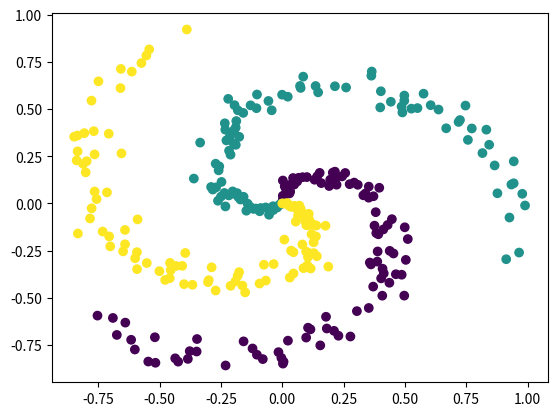

Here is the Python script that generated this plot:
import numpy as np
import matplotlib.pyplot as plt

#超参数
num_per_class = 100
num_classes = 3
noise = 0.2
seed = 0
num_steps = 5000
input_dim = 2
hidden_dim = 100
output_dim = 3 
learning_rate = 1

#二维螺旋数据生成器
def make_2D_spiral_data (num_per_class,num_classes,noise,seed):

    num_samples = num_per_class * num_classes
    X = np.zeros((2,num_samples))
    y = np.zeros(num_samples,dtype=int)

    rg = np.random.default_rng(seed)

    for j in range(num_classes):

        idx = slice(j*num_per_class,(j+1)*num_per_class)

        r = np.linspace(0,1,num_per_class)

        theta = np.linspace(j*4,(j+1)*4,num_per_class)

        theta = theta + rg.normal(0,noise,num_per_class)
        #theta = theta + rg.random(num_per_class)

        X[0,idx] = r * np.sin(theta)
        X[1,idx] = r * np.cos(theta)

        y[idx] = j

    return X,y

X,y = make_2D_spiral_data(num_per_class,num_classes,noise,seed) 

#One-hot 标签
num_samples = num_per_class * num_classes
Y = np.zeros((num_classes,num_samples)) 
#花式索引 y.shape=(300,) np.arange(num_samples).shape=(300,) 前面的当行坐标 后面的当列坐标
Y[y,np.arange(num_samples)] = 1 

#画图
plt.scatter(X[0,:],X[1,:],c=y)
#plt.show()

#X.shape = (2,300)
#y.shape = (300,)
#Y.shape = (3,300)

#激活函数 ReLU
def relu(z):
    return np.maximum(z,0)

#softmax
def softmax(z):

    z = z - np.max(z,axis = 0,keepdims = True) 
    #axis把行删除掉 实际上就是求每一列的最大值,keepdims = True,把行变成1
    #如果没有keepdims = True,np.max(z,axis=0).shape = (300,)是这300列每一列的最大值
    #加keepdims = True之后，np.max(z,axis = 0,keepdims = True).shape = (1,300)删除的行变成1, 
    #ChatGPT:z.shape = (3,300)不加keepdims = True其实也可以广播,不过为了让维度含义更清楚以及在复杂代码中减少出错,加上keepdims=1
    
    exp_z = np.exp(z)
    return exp_z / np.sum(exp_z,axis=0,keepdims=1) 
    #同样的道理 我们要把每一列的p求和,所以axis=0,之后在把行设为1,进行除法广播

    #初始化参数
rg = np.random.default_rng(seed)

w1 = rg.standard_normal((hidden_dim,input_dim)) * 0.1 #(100,2)
b1 = np.zeros((hidden_dim,1))           #(100,1) 

w2 = rg.standard_normal((output_dim,hidden_dim)) * 0.1#(3,100)
b2 = np.zeros((output_dim,1))           #(3,1)

for step in range(num_steps):
    #前向传播
    #隐藏层
    z1 = w1 @ X + b1 
    a1 = relu(z1)
    #输出层
    z2 = w2 @ a1 + b2

    probs = softmax(z2) #probs.shape = (3,300)

    #在这个例子中 由于使用one-hot标签,非真实类别的对应的标签为0，所以我们只取真实类别的概率做计算也可以 而且也不用乘标签了 因为真实类别的标签为1
    #取真实类别的概率 花式索引
    correct_probs = probs[y,np.arange(num_samples)] #correct_probs.shape = (300,)
    loss1 = -np.mean(np.log(correct_probs + 1e-12))
    #在numpy的实现中loss就是写来看的 实际的影响反向传播的是我们写的delta2 = ... 二者需要对应
    #这是完整的交叉熵损失写法
    loss2 = - np.mean(np.sum(Y*np.log(probs+1e-12),axis = 0))
    #反向传播
    delta2 = (probs - Y)/num_samples 
    #delta2.shape = (3,300)关于 loss --> z2 的求导过程 这里不多叙述 
    #关于为什么需要除以300,原因使我们后面所有的梯度计算都对应于平均loss???
    #后面的d不需要再除以num_samples是因为delta2已经平均过了
    dw2 = delta2 @ a1.T #(3,300) @ (300,100) = (3,100)
    db2 = np.sum(delta2,axis=1,keepdims=True) #(3,1) 

    delta1 = (w2.T @ delta2) * (z1 > 0) #(100,3) @ (3,300) = (100,300)
    dw1 = delta1 @ X.T                  #(100,300) @ (300,2) = (100,2)
    db1 = np.sum(delta1,axis=1,keepdims=True) #(100,1)

    #梯度下降
    w1 -= dw1 * learning_rate
    b1 -= db1 * learning_rate

    w2 -= dw2 * learning_rate
    b2 -= db2 * learning_rate

    #打印进度
    if step % 500 == 0:
        prediction = np.argmax(probs,axis=0) #(300,)
        accuracy = np.mean(y == prediction)

        print(f"step:{step:4d}")
        print(f"loss:{loss1:.4f}")
        print(f"accuracy:{accuracy:.4f}")
        print(f"delta_loss{(loss1-loss2):.4f}")

#训练结束后 最后进行一次前向传播算出最终的准确率
z1 = w1 @ X + b1 
a1 = relu(z1)
z2 = w2 @ a1 + b2
probs = softmax(z2)
prediction = np.argmax(probs,axis=0)
accuracy = np.mean(y == prediction)
print(f"Final accuracy:{accuracy:.4f}")
